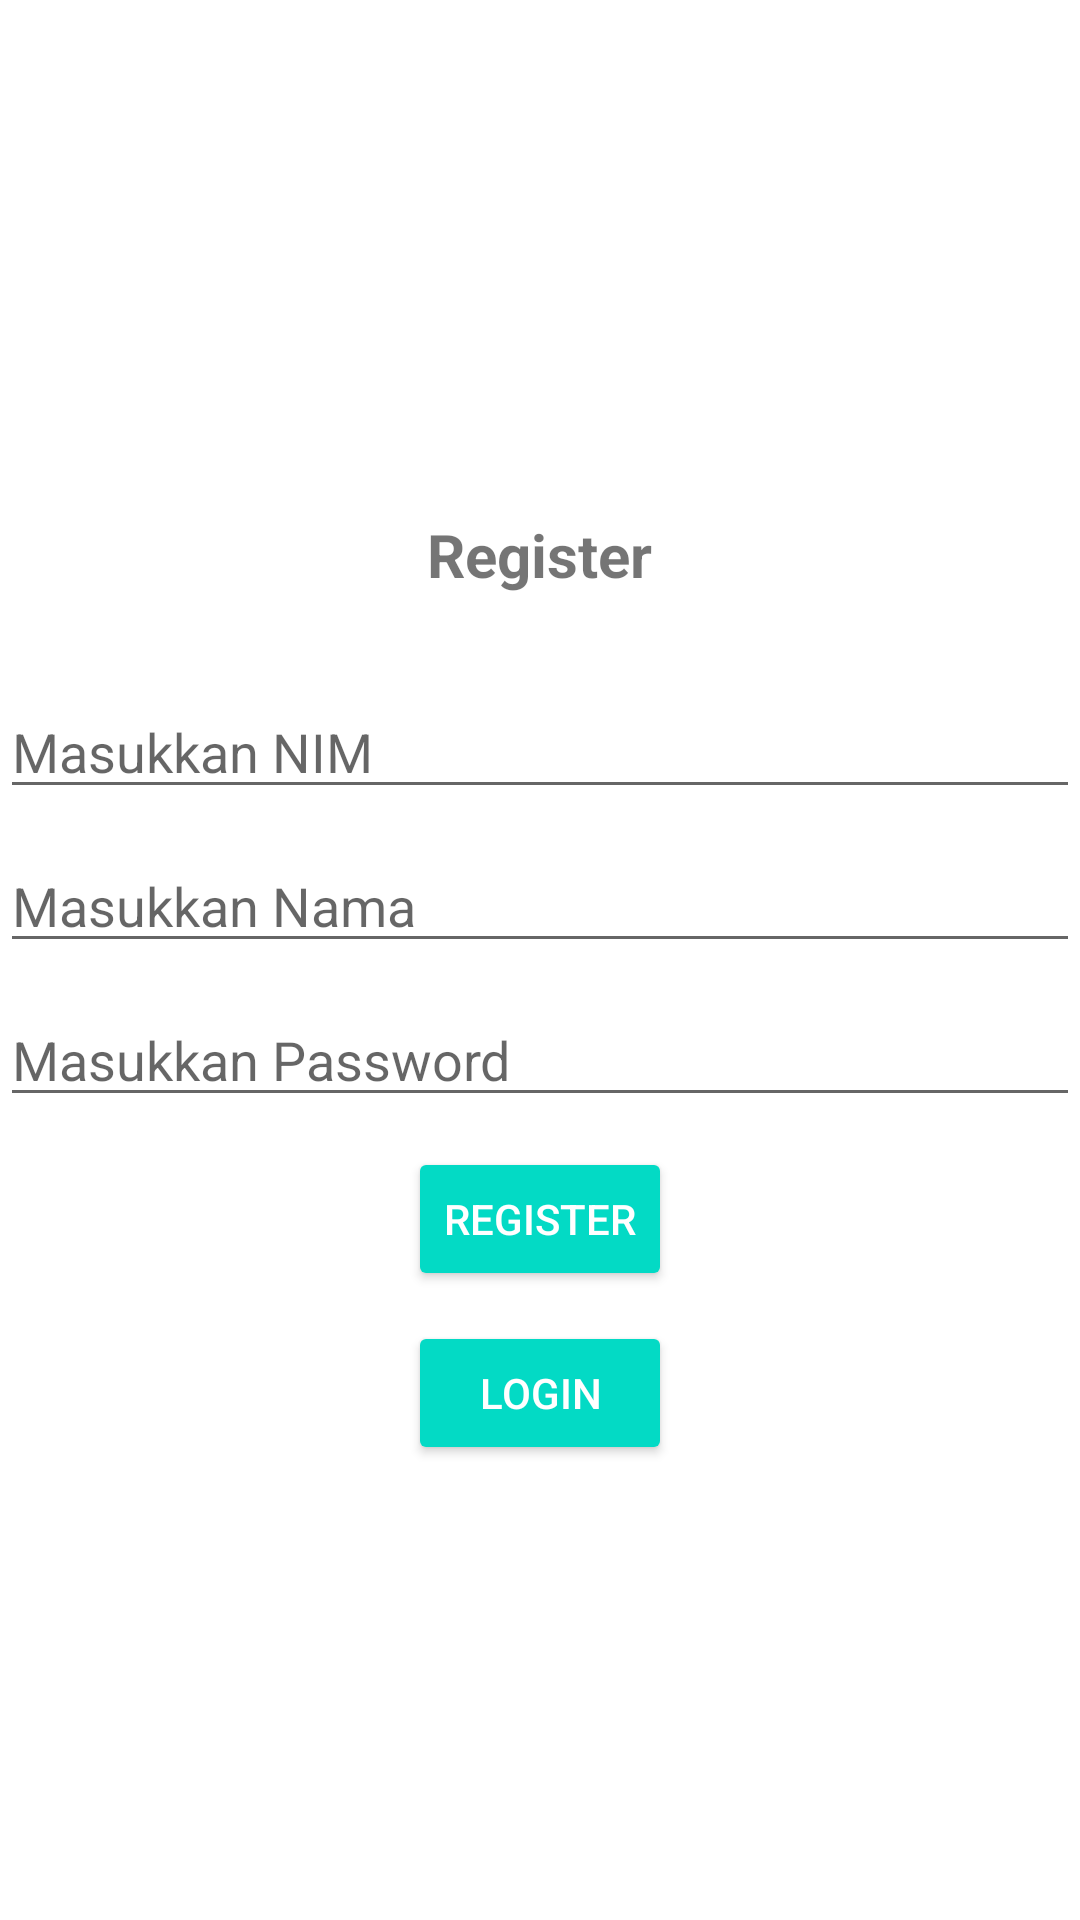

Layout XML and referenced resources for this Android screen:
<!-- AndroidManifest.xml: application theme Theme.TUGAS_PMOB -->
<!-- res/layout/activity_register.xml -->
<?xml version="1.0" encoding="utf-8"?>
<LinearLayout
    xmlns:android="http://schemas.android.com/apk/res/android"
    xmlns:app="http://schemas.android.com/apk/res-auto"
    xmlns:tools="http://schemas.android.com/tools"
    android:layout_width="match_parent"
    android:layout_height="match_parent"
    android:layout_marginRight="30dp"
    android:layout_marginLeft="30dp"
    android:orientation="vertical"
    android:gravity="center"
    tools:context=".MainActivity">

    <TextView
        android:layout_width="wrap_content"
        android:layout_height="wrap_content"
        android:layout_margin="30dp"
        android:text="Register"
        android:textSize="20sp"
        android:textStyle="bold" />

    <EditText
        android:id="@+id/txNIM"
        android:layout_width="match_parent"
        android:layout_height="wrap_content"
        android:layout_marginBottom="10dp"
        android:hint="Masukkan NIM"
        android:inputType="number" />

    <EditText
        android:id="@+id/txNama"
        android:layout_width="match_parent"
        android:layout_height="wrap_content"
        android:layout_marginBottom="10dp"
        android:hint="Masukkan Nama"
        android:inputType="text"/>

    <EditText
        android:id="@+id/txPassword"
        android:layout_width="match_parent"
        android:layout_height="wrap_content"
        android:layout_marginBottom="10dp"
        android:hint="Masukkan Password"
        android:inputType="textPassword"/>

    <Button
        android:id="@+id/btn_Regs"
        android:layout_width="wrap_content"
        android:layout_height="wrap_content"
        android:text="Register"
        android:layout_marginBottom="10dp"
        style="@style/Widget.AppCompat.Button.Colored"/>

    <Button
        android:id="@+id/btn_Login"
        android:layout_width="wrap_content"
        android:layout_height="wrap_content"
        android:text="Login"
        android:layout_marginBottom="10dp"
        style="@style/Widget.AppCompat.Button.Colored"/>


</LinearLayout>
<!-- resources referenced by this layout -->
<resources>
  <style name="Theme.TUGAS_PMOB" parent="Theme.MaterialComponents.DayNight.DarkActionBar">
          
          <item name="colorPrimary">@color/purple_500</item>
          <item name="colorPrimaryVariant">@color/purple_700</item>
          <item name="colorOnPrimary">@color/white</item>
          
          <item name="colorSecondary">@color/teal_200</item>
          <item name="colorSecondaryVariant">@color/teal_700</item>
          <item name="colorOnSecondary">@color/black</item>
          
          <item name="android:statusBarColor">?attr/colorPrimaryVariant</item>
          
      </style>
  <!-- not gathered from this repository: default colours our renderer supplied (Android Studio template values) -->
  <color name="purple_500">#FF6200EE</color>
  <color name="purple_700">#FF3700B3</color>
  <color name="teal_200">#FF03DAC5</color>
  <color name="teal_700">#FF018786</color>
  <color name="black">#FF000000</color>
  <color name="white">#FFFFFFFF</color>
</resources>
